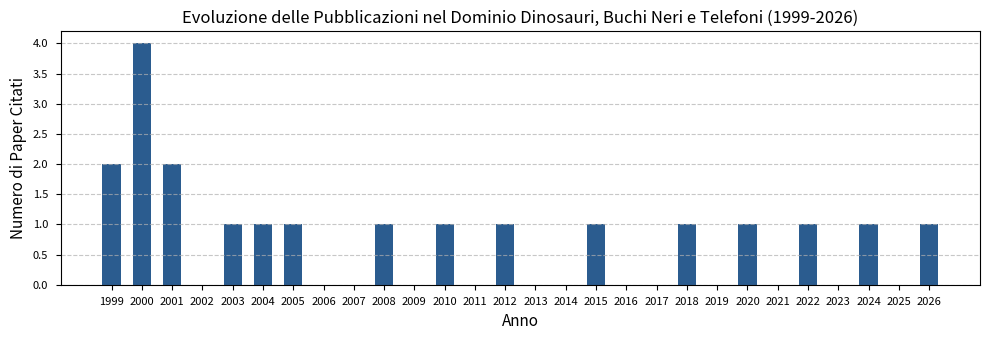
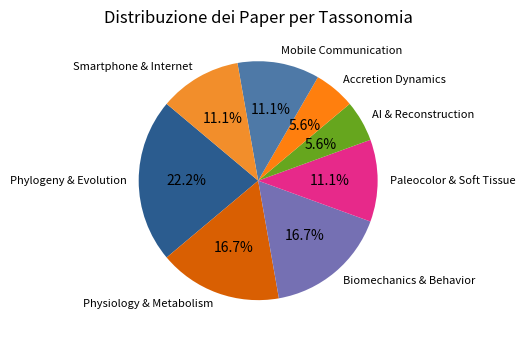

Python code for these plots, in order:
import os
import matplotlib.pyplot as plt
import json

# Assicurati che la directory di output esista
os.makedirs("figures", exist_ok=True)

# Impostazioni stile pulito per pubblicazioni scientifiche
plt.style.use('seaborn-v0_8-paper' if 'seaborn-v0_8-paper' in plt.style.available else 'default')
plt.rcParams.update({
    'font.size': 10,
    'axes.labelsize': 11,
    'axes.titlesize': 12,
    'figure.titlesize': 14
})

def plot_publication_timeline():
    """Genera la timeline dei paper inclusi nella survey."""
    # Dati aggiornati per la survey sui dinosauri (2000-2026), buchi neri (2000) e telefoni (1999-2005)
    data = {
        "1999": 2, # 1 WAP, 1 SMS
        "2000": 4, # 1 Dinosaur, 1 Black Hole, 1 Camera Phone, 1 Smartphone
        "2001": 2, # 1 Dinosaur, 1 Smartphone
        "2002": 0,
        "2003": 1, # 1 Dinosaur
        "2004": 1, # 1 Dinosaur
        "2005": 1, # 1 Dinosaur
        "2006": 0,
        "2007": 0,
        "2008": 1, # 1 Dinosaur
        "2009": 0,
        "2010": 1, # 1 Dinosaur
        "2011": 0,
        "2012": 1, # 1 Dinosaur
        "2013": 0,
        "2014": 0,
        "2015": 1, # 1 Dinosaur
        "2016": 0,
        "2017": 0,
        "2018": 1, # 1 Dinosaur
        "2019": 0,
        "2020": 1, # 1 Dinosaur
        "2021": 0,
        "2022": 1, # 1 Dinosaur
        "2023": 0,
        "2024": 1, # 1 Dinosaur
        "2025": 0,
        "2026": 1  # 1 Dinosaur
    }
    
    years = list(data.keys())
    counts = list(data.values())
    
    fig, ax = plt.subplots(figsize=(10, 3.5))
    ax.bar(years, counts, color='#2b5c8f', width=0.6)
    ax.set_title("Evoluzione delle Pubblicazioni nel Dominio Dinosauri, Buchi Neri e Telefoni (1999-2026)")
    ax.set_xlabel("Anno")
    ax.set_ylabel("Numero di Paper Citati")
    ax.grid(axis='y', linestyle='--', alpha=0.7)
    
    plt.tight_layout()
    plt.savefig("figures/timeline.png", dpi=300)
    plt.close()

def plot_taxonomy_distribution():
    """Genera la distribuzione dei metodi secondo la tassonomia della survey."""
    # Dati aggiornati per la survey sui dinosauri, buchi neri e telefoni
    # Tassonomia simulata basata sui temi trattati
    categories = {
        "Phylogeny & Evolution": 4,
        "Physiology & Metabolism": 3,
        "Biomechanics & Behavior": 3,
        "Paleocolor & Soft Tissue": 2,
        "AI & Reconstruction": 1,
        "Accretion Dynamics": 1,
        "Mobile Communication": 2,
        "Smartphone & Internet": 2
    }
    
    labels = list(categories.keys())
    values = list(categories.values())
    
    fig, ax = plt.subplots(figsize=(6, 3.5))
    ax.pie(values, labels=labels, autopct='%1.1f%%', startangle=140, 
           colors=['#2b5c8f', '#d95f02', '#7570b3', '#e7298a', '#66a61e', '#ff7f0e', '#4e79a7', '#f28e2b'])
    ax.set_title("Distribuzione dei Paper per Tassonomia")
    
    plt.tight_layout()
    plt.savefig("figures/taxonomy.png", dpi=300)
    plt.close()

if __name__ == "__main__":
    plot_publication_timeline()
    plot_taxonomy_distribution()
    print("[GENERATE_FIGURES] Grafici aggiornati con successo in figures/")
